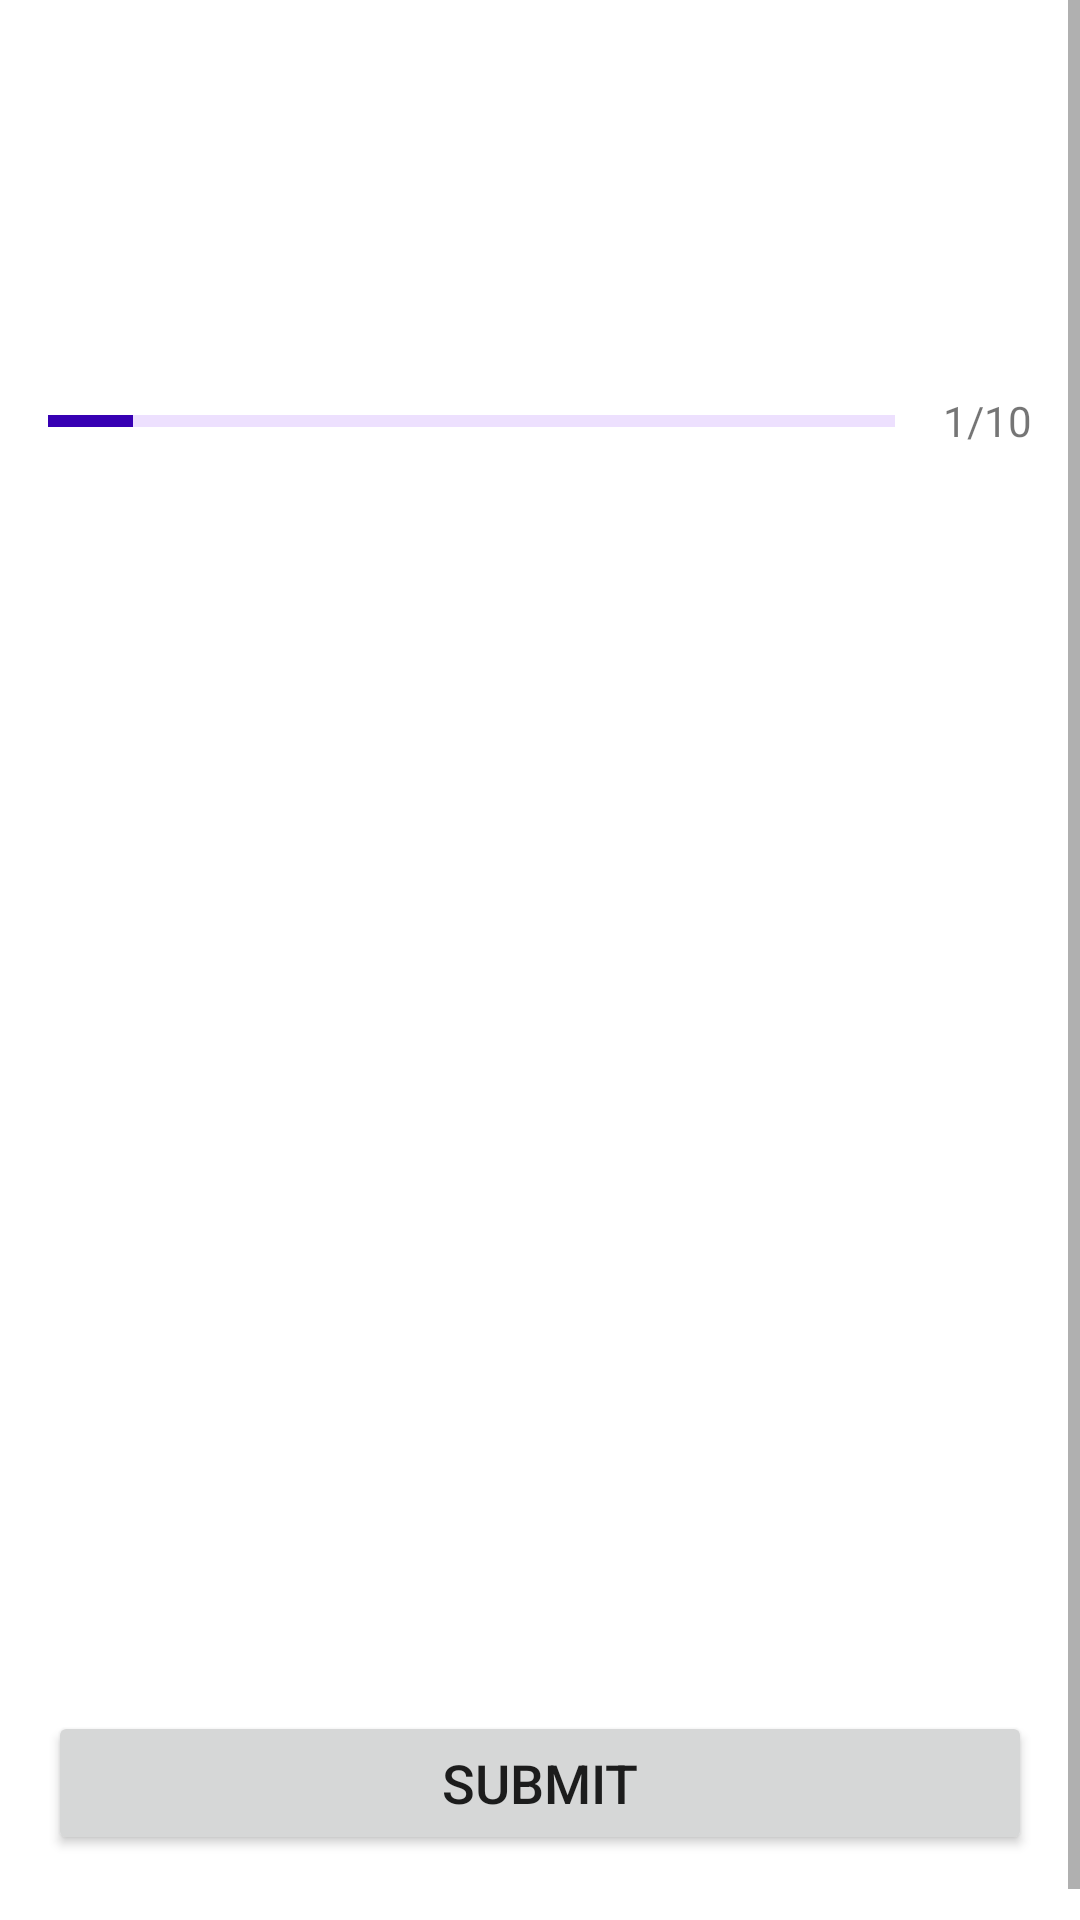

Write the Android layout XML for this screen, with the resource values it uses.
<!-- AndroidManifest.xml: application theme Theme.CodingChallange -->
<!-- res/layout/activity_quiz_questions.xml -->
<?xml version="1.0" encoding="utf-8"?>
<ScrollView xmlns:android="http://schemas.android.com/apk/res/android"
    xmlns:app="http://schemas.android.com/apk/res-auto"
    xmlns:tools="http://schemas.android.com/tools"
    android:layout_width="match_parent"
    android:layout_height="match_parent"
    android:fillViewport="true">

    <LinearLayout
        android:layout_width="match_parent"
        android:layout_height="wrap_content"
        android:orientation="vertical"
        android:gravity="center"
        android:paddingVertical="32dp"
        android:paddingHorizontal="16dp"
        >
        <TextView
            android:id="@+id/tvQuestion"
            android:layout_width="match_parent"
            android:layout_height="wrap_content"
            android:textAlignment="center"
            tools:text="What does country this flag belongs to?"
            android:textSize="28sp"
            android:paddingHorizontal="20dp"
            android:textColor="#333333"
            android:layout_marginBottom="30dp"
            />

        <ImageView
            android:id="@+id/ivImage"
            android:layout_width="wrap_content"
            android:layout_height="wrap_content"
            android:layout_gravity="center"
            android:layout_marginBottom="16dp"
            android:contentDescription="Quiz Image"
            />

        <LinearLayout
            android:layout_width="match_parent"
            android:layout_height="wrap_content"
            android:layout_marginBottom="20dp"
            android:gravity="center_vertical">
            <ProgressBar
                android:id="@+id/progressBar"
                android:layout_width="0dp"
                android:layout_height="wrap_content"
                android:layout_weight="1"
                android:min="0"
                android:max="10"
                android:minHeight="50dp"
                android:progress="1"
                android:indeterminate="false"
                android:layout_marginRight="16dp"
                android:progressTint="@color/purple_700"
                android:progressBackgroundTint="@color/purple_200"
                style="@style/Widget.AppCompat.ProgressBar.Horizontal"
                />

            <TextView
                android:id="@+id/tvProgress"
                android:layout_width="wrap_content"
                android:layout_height="wrap_content"
                android:text="1/10"
                />
        </LinearLayout>


        <TextView
            android:id="@+id/optionOne"
            style="@style/toggleButton"
            tools:text="Argentina"
            />

        <TextView
            android:id="@+id/optionTwo"
            style="@style/toggleButton"
            tools:text="Australia"
            />

        <TextView
            android:id="@+id/optionThree"
            style="@style/toggleButton"
            tools:text="Armenia"
            />

        <TextView
            android:id="@+id/optionFour"
            style="@style/toggleButton"
            tools:text="Austria"
            />
        <TextView
            android:id="@+id/optionFive"
            style="@style/toggleButton"
            tools:text="New Zealand"
            />

        <Button
            android:id="@+id/btnSubmit"
            android:layout_width="match_parent"
            android:layout_height="wrap_content"
            android:text="SUBMIT"
            android:layout_marginTop="30dp"
            android:textSize="18dp"
            android:paddingVertical="10dp"
            />
    </LinearLayout>
</ScrollView>
<!-- resources referenced by this layout -->
<resources>
  <color name="purple_200">#FFBB86FC</color>
  <color name="purple_700">#FF3700B3</color>
  <style name="toggleButton">
          <item name="android:layout_marginTop">10dp</item>
          <item name="android:layout_marginBottom">10dp</item>
          <item name="android:layout_width">match_parent</item>
          <item name="android:layout_height">wrap_content</item>
          <item name="android:gravity">center</item>
          <item name="android:padding">12dp</item>
          <item name="android:textColor">#333333</item>
          <item name="android:textSize">20sp</item>
          <item name="android:background">@drawable/default_option_border_bg</item>
      </style>
  <style name="Theme.CodingChallange" parent="Theme.MaterialComponents.DayNight.NoActionBar">
          
          <item name="colorPrimary">@color/purple_500</item>
          <item name="colorPrimaryVariant">@color/purple_700</item>
          <item name="colorOnPrimary">@color/white</item>
          
          <item name="colorSecondary">@color/teal_200</item>
          <item name="colorSecondaryVariant">@color/teal_700</item>
          <item name="colorOnSecondary">@color/black</item>
          
          <item name="android:statusBarColor" tools:targetApi="l">?attr/colorPrimaryVariant</item>
          
      </style>
  <color name="purple_500">#FF6200EE</color>
  <color name="white">#FFFFFFFF</color>
  <color name="teal_200">#FF03DAC5</color>
  <color name="teal_700">#FF018786</color>
  <color name="black">#FF000000</color>
</resources>
